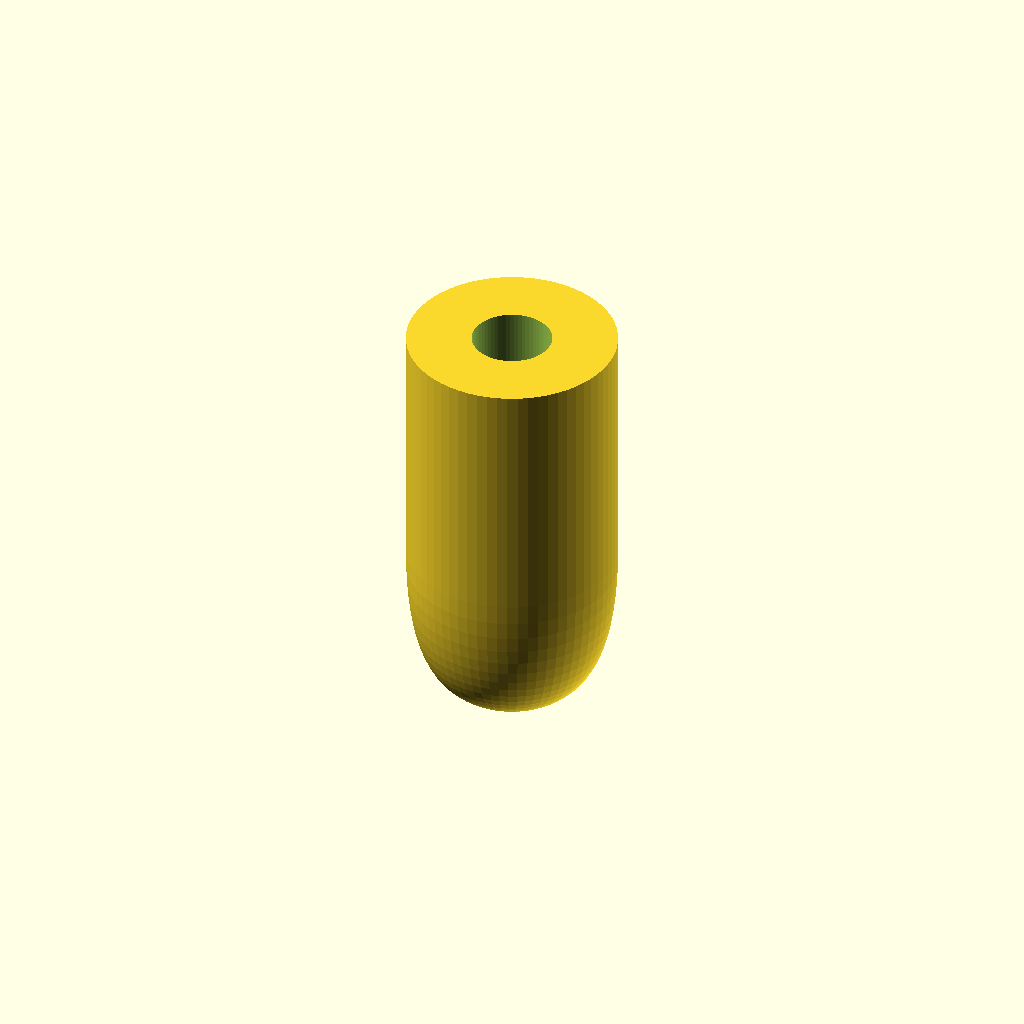
Cell 1: rendered with the file's own defaults.
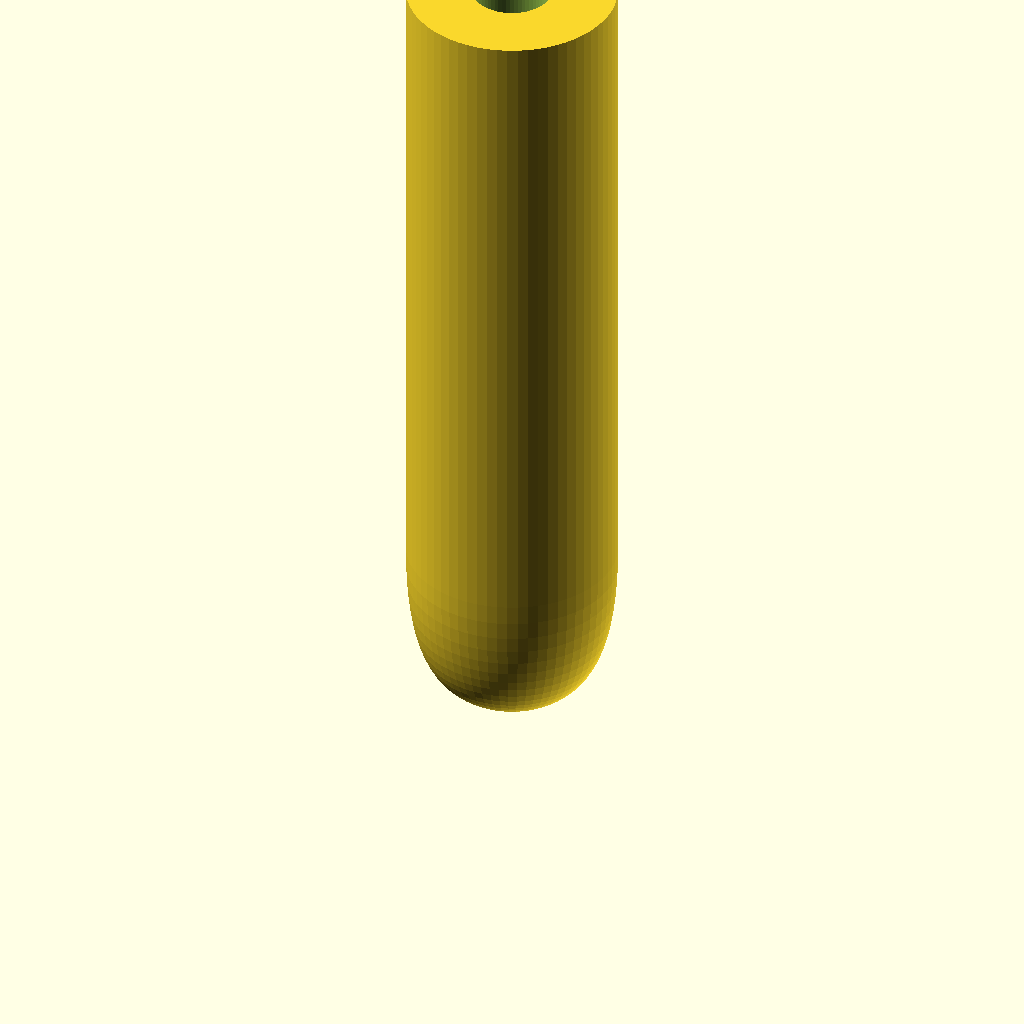
Cell 2: the same model with length = 40.
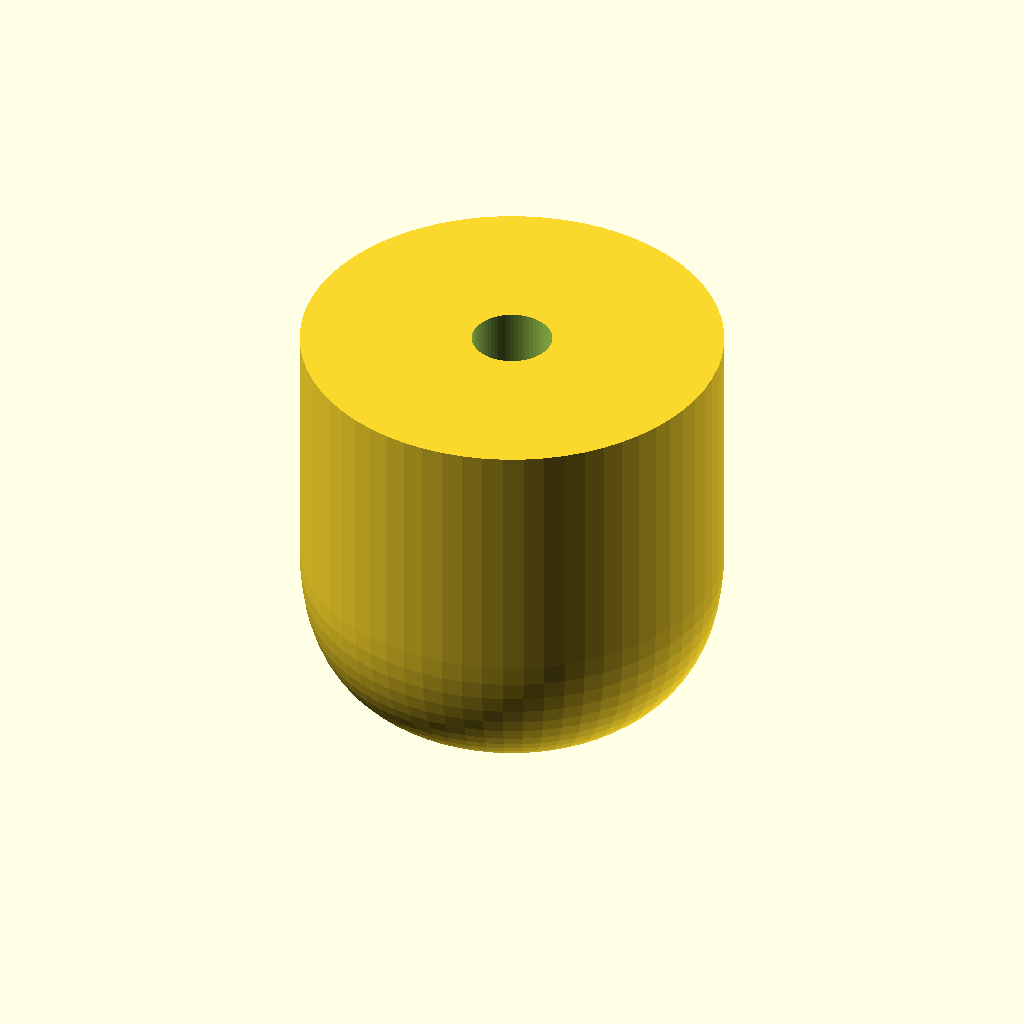
Cell 3: the same model with outer_diameter = 20.
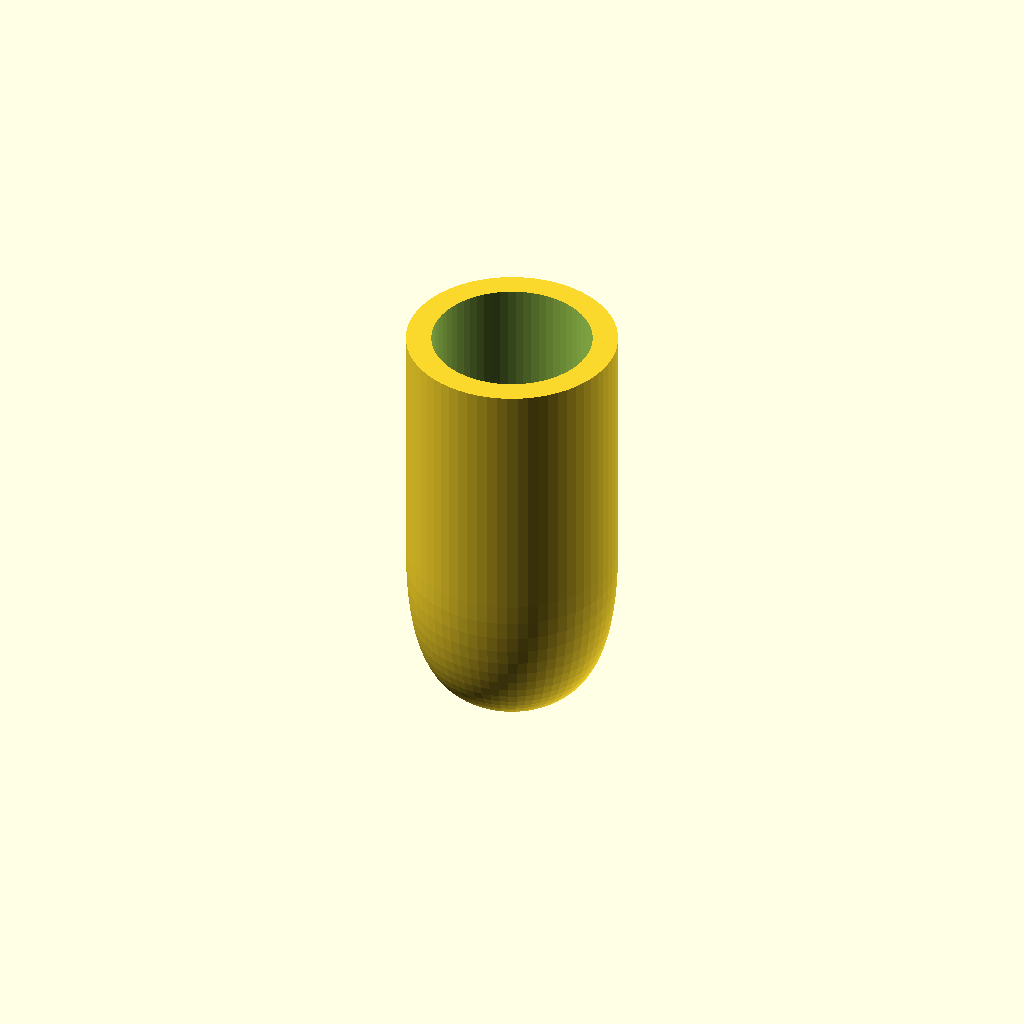
Cell 4 — hole_diameter set to 7.6, the other parameters unchanged.
All cells are drawn from one camera (rotation 55°, 0°, 25°, orthographic, colour scheme Cornfield), so only the parameter changes between them.
The OpenSCAD source (feet/low_profile_foot_plastic_thread.scad):
use <low_profile_foot.scad>;

length = 20;          // total length, flat end to point (mm)
outer_diameter = 10;  // diameter of the cylindrical body (mm)
hole_diameter = 3.8;  // diameter of the center hole, sized for a screw to thread directly into the plastic (mm)
hole_depth = 9;       // depth of the center hole, from the flat end (mm)

foot(
    length = length,
    outer_diameter = outer_diameter,
    hole_diameter = hole_diameter,
    hole_depth = hole_depth
);
Customizer parameters (derived from the source; name, type, default, range or options):
length: number, default 20
outer_diameter: number, default 10
hole_diameter: number, default 3.8
hole_depth: number, default 9
